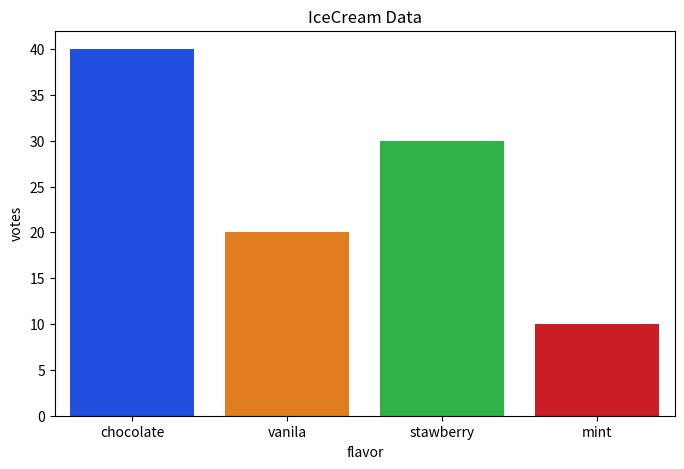
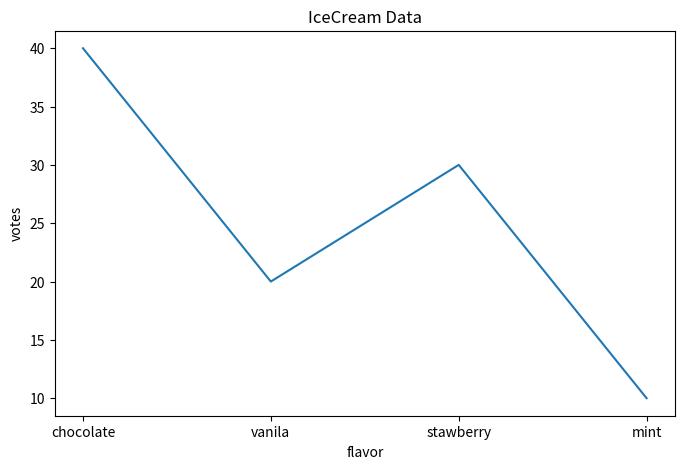
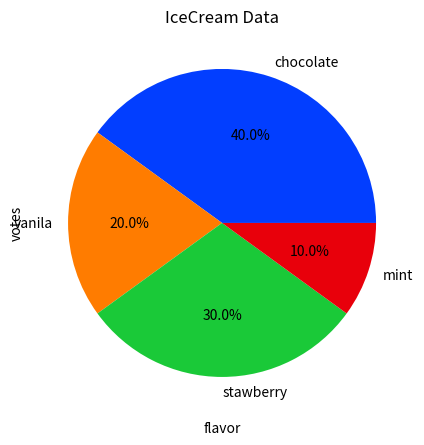

Source code (Python) for these figures, in order:
import matplotlib.pyplot as plt
import numpy as np
import pandas as pd
import seaborn as sb

IceCreamData = {
"flavor":["chocolate","vanila","stawberry","mint"],
"votes":[40,20,30,10]
}

IceCreamDF = pd.DataFrame(IceCreamData)

# barplot
plt.figure(figsize=(8,5))
sb.barplot(x="flavor", y="votes", data=IceCreamDF, palette="bright")
plt.xlabel("flavor")
plt.ylabel("votes")
plt.title("IceCream Data")
plt.show()

# linear plot
plt.figure(figsize=(8,5))
sb.lineplot(data=IceCreamDF,x="flavor",y="votes")
plt.xlabel("flavor")
plt.ylabel("votes")
plt.title("IceCream Data")
plt.show()

# pie plot
plt.figure(figsize=(8,5))
plt.pie(IceCreamDF["votes"], labels=IceCreamDF["flavor"], autopct='%1.1f%%',colors=sb.color_palette("bright"))
plt.xlabel("flavor")
plt.ylabel("votes")
plt.title("IceCream Data")
plt.show()